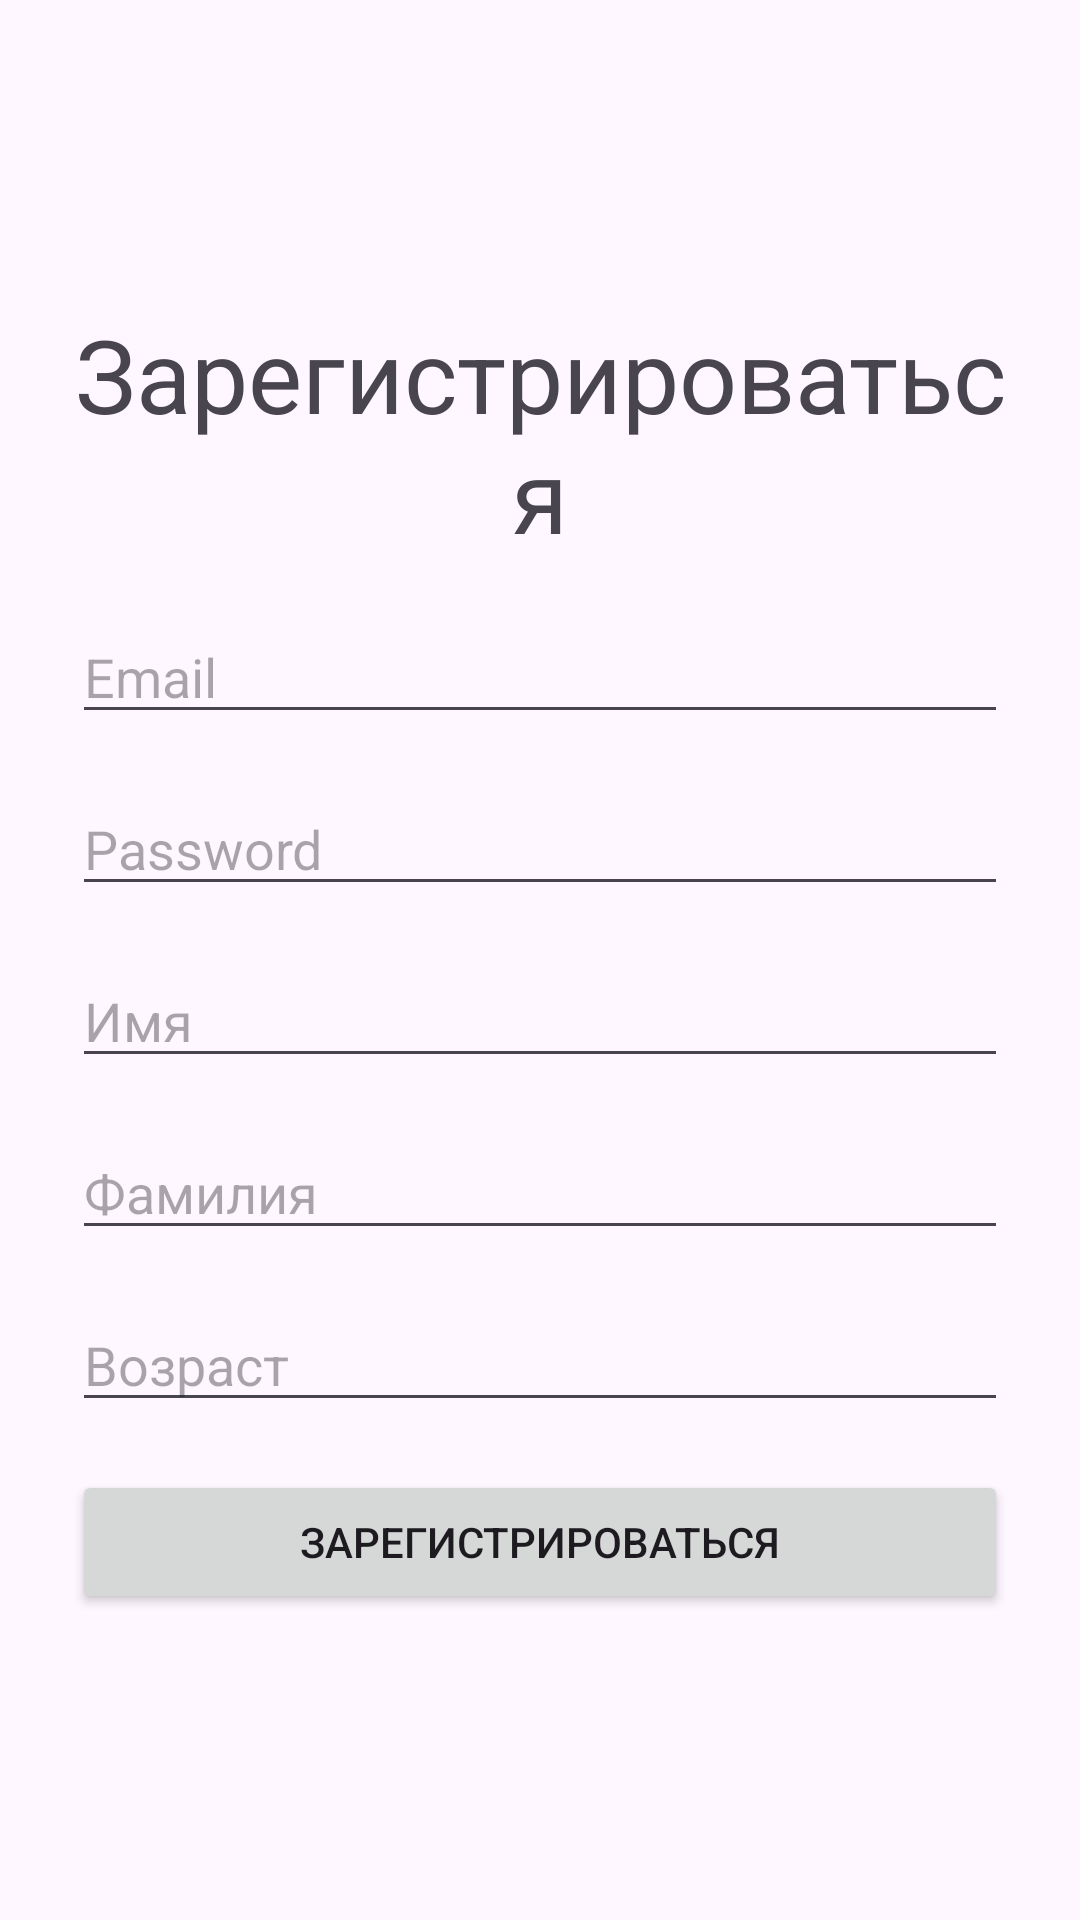

The Android layout XML behind this screen, and the referenced resources:
<!-- AndroidManifest.xml: application theme Theme.WhatsTele -->
<!-- res/layout/activity_user_registration.xml -->
<?xml version="1.0" encoding="utf-8"?>
<ScrollView
    xmlns:android="http://schemas.android.com/apk/res/android"

    android:layout_width="match_parent"
    android:layout_height="match_parent"
    android:fillViewport="true"
    >

    <LinearLayout
        android:layout_width="match_parent"
        android:layout_height="wrap_content"
        android:orientation="vertical"
        android:gravity="center"
        android:padding="16dp"
        >

        <TextView
            android:id="@+id/reg"
            android:layout_width="match_parent"
            android:layout_height="wrap_content"
            android:layout_margin="8dp"
            android:text="@string/register"
            android:textAlignment="center"
            android:textSize="34sp" />

        <EditText
            android:id="@+id/editTextTextEmailAddress2"
            android:layout_width="match_parent"
            android:layout_height="wrap_content"
            android:inputType="textEmailAddress"
            android:hint="@string/user_email"
            android:layout_margin="8dp"
            />

        <EditText
            android:id="@+id/editTextTextPassword"
            android:layout_width="match_parent"
            android:layout_height="wrap_content"
            android:inputType="textPassword"
            android:hint="@string/user_password"
            android:layout_margin="8dp"

            />

        <EditText
            android:id="@+id/editTextName"
            android:layout_width="match_parent"
            android:layout_height="wrap_content"
            android:layout_margin="8dp"
            android:hint="@string/name"
            android:inputType="textCapWords"

            />

        <EditText
            android:id="@+id/editTextSurname"
            android:layout_width="match_parent"
            android:layout_height="wrap_content"
            android:layout_margin="8dp"
            android:hint="@string/surname"
            android:inputType="textCapWords"

            />

        <EditText
            android:id="@+id/editTextAge"
            android:layout_width="match_parent"
            android:layout_height="wrap_content"
            android:layout_margin="8dp"
            android:hint="@string/age"
            android:inputType="number"

            />

        <Button
            android:id="@+id/buttonRegister"
            android:layout_width="match_parent"
            android:layout_height="wrap_content"
            android:layout_margin="8dp"
            android:text="@string/register" />


    </LinearLayout>
</ScrollView>
<!-- resources referenced by this layout -->
<resources>
  <string name="age">Возраст</string>
  <string name="name">Имя</string>
  <string name="register">Зарегистрироваться</string>
  <string name="surname">Фамилия</string>
  <string name="user_email">Email</string>
  <string name="user_password">Password</string>
  <style name="Theme.WhatsTele" parent="Base.Theme.WhatsTele" />
  <style name="Base.Theme.WhatsTele" parent="Theme.Material3.DayNight">
          
          
      </style>
</resources>
